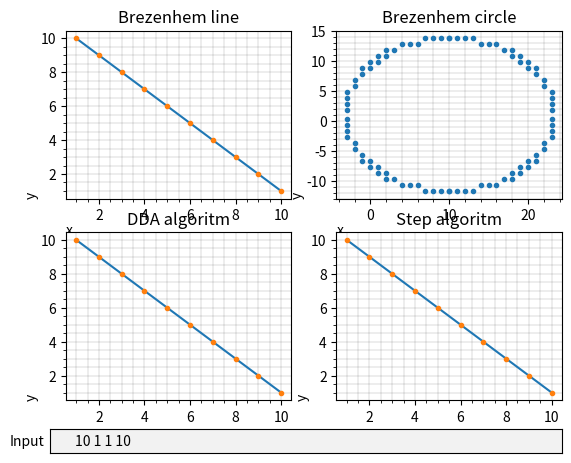

Here is the Python script that generated this plot:
import matplotlib.pyplot as plt
from matplotlib.widgets import TextBox
import math


def brezen(x1, y1, x2, y2):
    dx = x2 - x1
    dy = y2 - y1

    sign_x = 1 if dx > 0 else -1 if dx < 0 else 0
    sign_y = 1 if dy > 0 else -1 if dy < 0 else 0

    px = []
    py = []

    if dx < 0:
        dx = -dx
    if dy < 0:
        dy = -dy

    if dx > dy:
        pdx, pdy = sign_x, 0
        es, el = dy, dx
    else:
        pdx, pdy = 0, sign_y
        es, el = dx, dy

    x, y = x1, y1

    error, t = el/2, 0

    px.append(x)
    py.append(y)

    while t < el:
        error -= es
        if error < 0:
            error += el
            x += sign_x
            y += sign_y
        else:
            x += pdx
            y += pdy
        t += 1
        px.append(x)
        py.append(y)
    return px, py

def circle(x1,y1,x2,y2):
    px = []
    py = []
    r = math.sqrt(pow(x1 - x2,2) + pow(y1 - y2,2))
    disp_x = x1
    disp_y = y1
    x = 0
    y = r
    delta = (1-2*r)
    error = 0
    while y >= 0:
        px.append(disp_x + x)
        py.append(disp_y + y)
        px.append(disp_x + x)
        py.append(disp_y - y)
        px.append(disp_x - x)
        py.append(disp_y + y)
        px.append(disp_x - x)
        py.append(disp_y - y)
        
        error = 2 * (delta + y) - 1
        if ((delta < 0) and (error <=0)):
            x+=1
            delta = delta + (2*x+1)
            continue
        if ((delta > 0) and (error > 0)):
            y -= 1
            delta = delta - (1 + 2 * y)
            continue
        x += 1
        delta = delta + (2 * (x - y))
        y -= 1
    return px,py

def submit(text):
    coor = list(map(int, text.split()))
    if (len(coor) == 4):
        ax1.clear()
        ax2.clear()
        ax3.clear()
        ax4.clear()
        point_x, point_y = brezen(coor[0], coor[1], coor[2], coor[3])
        ax1.plot(point_x, point_y, '-')
        ax1.plot(point_x, point_y, '.')
        x, y = circle(coor[0], coor[1], coor[2], coor[3])
        ax2.plot(x, y, '.')
        dx,dy = dda(coor[0], coor[1], coor[2], coor[3])
        ax3.plot(dx,dy,'-')
        ax3.plot(dx,dy,'.')
        sx,sy = step(coor[0], coor[1], coor[2], coor[3])
        ax4.plot(sx,sy,'-')
        ax4.plot(sx,sy,'.')
        grid()
        plt.draw()

def dda(x1,y1,x2,y2):
    x =[]
    y =[]
    dx = x2 - x1
    dy = y2 - y1
    steps = abs(dx) if abs(dx) > abs(dy) else abs(dy)
    if steps == 0:
        return [x1],[y1]
    Xinc = float(dx / steps)
    Yinc = float(dy / steps)    
    for i in range(0, int(steps + 1)):
        x.append(round(x1))
        y.append(round(y1))
        x1 += Xinc
        y1 += Yinc
    return x,y

def step(x1,y1,x2,y2):
    x =[]
    y =[]
    dx = x2 - x1
    dy = y2 - y1
    xx = min(x1,x2)
    if dx == 0 and dy == 0:
        return [x1],[y1]
    if dy == 0:
        while xx <= max(x2,x1):
            y.append(y1)
            x.append(xx)
            xx +=1
        return x,y
    if dx == 0:
        yy = min(y1,y2)
        while yy <= max(y2,y1):
            y.append(yy)
            x.append(x1)
            yy += 1
        return x,y
    while xx <= max(x2,x1):
        y.append(round(y1 + dy * (xx - x1) / dx))
        x.append(xx)
        xx += 1
    return x, y

def grid():
    ax1.set_title("Brezenhem line")
    ax2.set_title('Brezenhem circle')
    ax3.set_title('DDA algoritm')
    ax4.set_title('Step algoritm')
    ax1.grid()
    ax1.minorticks_on()
    ax2.grid()
    ax2.minorticks_on()
    ax3.grid()
    ax3.minorticks_on()
    ax4.grid()
    ax4.minorticks_on()
    ax1.grid(which='major',
        color = 'k', 
        linewidth = 0.1)
    ax1.grid(which='minor',
        color = 'k', 
        linewidth = 0.1)
    ax2.grid(which='major',
        color = 'k', 
        linewidth = 0.1)
    ax2.grid(which='minor',
        color = 'k', 
        linewidth = 0.1)
    ax3.grid(which='major',
        color = 'k', 
        linewidth = 0.1)
    ax3.grid(which='minor',
        color = 'k', 
        linewidth = 0.1)
    ax4.grid(which='major',
        color = 'k', 
        linewidth = 0.1)
    ax4.grid(which='minor',
        color = 'k', 
        linewidth = 0.1)
    ax1.set_ylabel("y",labelpad=1,loc='bottom')
    ax1.set_xlabel("x",labelpad=1,loc = 'left')
    ax2.set_ylabel("y",labelpad=1,loc='bottom')
    ax2.set_xlabel("x",labelpad=1,loc = 'left')
    ax3.set_ylabel("y",labelpad=1,loc='bottom')
    ax3.set_xlabel("x",labelpad=1,loc = 'left')
    ax4.set_ylabel("y",labelpad=1,loc='bottom')
    ax4.set_xlabel("x",labelpad=1,loc = 'left')


if __name__ == "__main__":
    fig = plt.figure()
    ax1 = fig.add_subplot(221)
    ax2 = fig.add_subplot(222)
    ax3 = fig.add_subplot(223)
    ax4 = fig.add_subplot(224)
    ax = fig.add_axes([0.1, 0, 0.8, 0.05])
    x = [10, 1]
    y = [1, 10]    
    point_x, point_y = brezen(x[0], x[1], y[0], y[1])
    ax1.plot(point_x, point_y, '-')
    ax1.plot(point_x, point_y, '.')
    
    cx, cy = circle(x[0], x[1], y[0], y[1])
    ax2.plot(cx, cy, '.')
    dx,dy = dda(x[0], x[1], y[0], y[1])
    ax3.plot(dx,dy,'-')
    ax3.plot(dx,dy,'.')
    
    sx,sy = step(x[0], x[1], y[0], y[1])
    ax4.plot(sx,sy,'-')
    ax4.plot(sx,sy,'.')
    
    grid()
    text_box = TextBox(ax, "Input", initial="10 1 1 10")
    text_box.on_submit(submit)
    plt.show()
